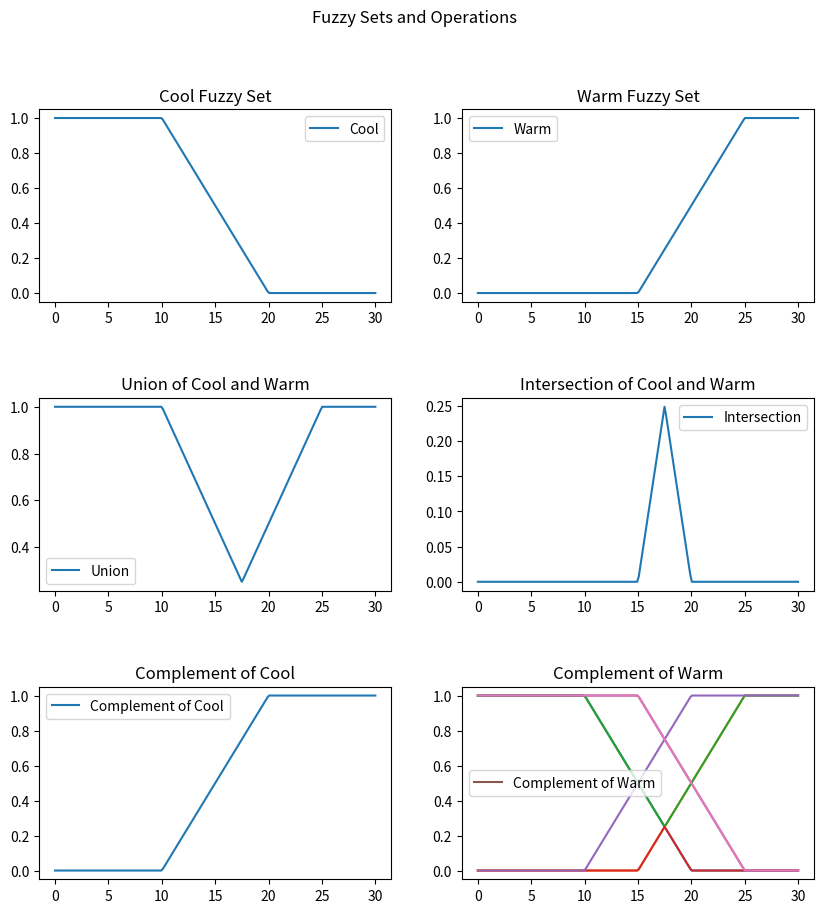

Generate this figure with matplotlib:
import numpy as np
import matplotlib.pyplot as plt

def equation_of_line(x1, y1, x2, y2):
    slope = (y2 - y1) / (x2 - x1)
    intercept = y1 - slope * x1
    return lambda x: slope * x + intercept

def fuzzy_set_cool(temp):
    if temp <= 10:
        return 1.0
    elif temp >= 20:
        return 0.0
    else:
        line = equation_of_line(10, 1, 20, 0)
        return line(temp)

def fuzzy_set_warm(temp):
    if temp <= 15:
        return 0.0
    elif temp >= 25:
        return 1.0
    else:
        line = equation_of_line(15, 0, 25, 1)
        return line(temp)

def fuzzy_set_union(fuzzy_set1, fuzzy_set2):
    return lambda x: max(fuzzy_set1(x), fuzzy_set2(x))

def fuzzy_set_intersection(fuzzy_set1, fuzzy_set2):
    return lambda x: min(fuzzy_set1(x), fuzzy_set2(x))

def fuzzy_set_complement(fuzzy_set):
    return lambda x: 1.0 - fuzzy_set(x)

# Test the functions by plotting fuzzy sets, union, intersection and complement
x = np.linspace(0, 30, 200)
y_cool = [fuzzy_set_cool(temp) for temp in x]
y_warm = [fuzzy_set_warm(temp) for temp in x]
y_union = [fuzzy_set_union(fuzzy_set_cool, fuzzy_set_warm)(temp) for temp in x]
y_intersection = [fuzzy_set_intersection(fuzzy_set_cool, fuzzy_set_warm)(temp) for temp in x]
y_complement_cool = [fuzzy_set_complement(fuzzy_set_cool)(temp) for temp in x]
y_complement_warm = [fuzzy_set_complement(fuzzy_set_warm)(temp) for temp in x]

fig, axs = plt.subplots(3, 2, figsize=(10, 10))
fig.suptitle('Fuzzy Sets and Operations')

axs[0, 0].plot(x, y_cool, label='Cool')
axs[0, 0].set_title('Cool Fuzzy Set')
axs[0, 0].legend()
plt.plot(x,y_cool)

axs[0, 1].plot(x, y_warm, label='Warm')
axs[0, 1].set_title('Warm Fuzzy Set')
axs[0, 1].legend()
plt.plot(x,y_warm)

axs[1, 0].plot(x, y_union, label='Union')
axs[1, 0].set_title('Union of Cool and Warm')
axs[1, 0].legend()
plt.plot(x,y_union)

axs[1, 1].plot(x, y_intersection, label='Intersection')
axs[1, 1].set_title('Intersection of Cool and Warm')
axs[1, 1].legend()
plt.plot(x,y_intersection)

axs[2, 0].plot(x, y_complement_cool, label='Complement of Cool')
axs[2, 0].set_title('Complement of Cool')
axs[2, 0].legend()
plt.plot(x,y_complement_cool)

axs[2, 1].plot(x, y_complement_warm, label='Complement of Warm')
axs[2, 1].set_title('Complement of Warm')
axs[2, 1].legend()
plt.plot(x,y_complement_warm)

plt.subplots_adjust(hspace= 0.5)
plt.show()